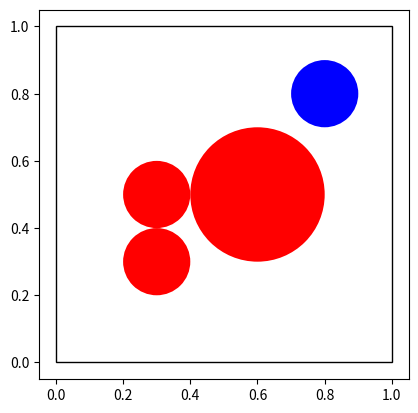

The matplotlib source for this figure: (Note: this script raises an exception after producing the figure.)
import numpy as np
import matplotlib.pyplot as plt
import matplotlib.patches as patches
import math
import random
import sys
import copy

class Node():
	def __init__(self,x,y):
		self.x=x
		self.y=y
		self.p=None
		self.cost=0

plt.axis([-0.1, 1.1, -0.1, 1.1])
# rectangle = plt.Rectangle((0.2, 0.2), 0.2, 0.2)
# plt.gca().add_patch(rectangle)

obs = plt.Circle((0.3, 0.3), radius=0.1, fc='r')
plt.gca().add_patch(obs)

obs = plt.Circle((0.6, 0.5), radius=0.2, fc='r')
plt.gca().add_patch(obs)

obs = plt.Circle((0.3, 0.5), radius=0.1, fc='r')
plt.gca().add_patch(obs)

obstacles = [(0.3,0.3,0.1),(0.6,0.5,0.2),(0.3,0.5,0.1)]

rectangle = plt.Rectangle((0, 0), 1, 1,fill=False)
plt.gca().add_patch(rectangle)


current_x=0
current_y=0
current_th=0		#current angle in Degrees

PI=3.14
r_min=0.02
step=0.3

goal_x=0.8
goal_y=0.8
goal_th=0			#goal angle in Degrees

goal_circle = plt.Circle((0.8, 0.8), radius=0.1, fc='b')
plt.gca().add_patch(goal_circle)

plt.axis('scaled')
# goal_circle = 
#plt.show()

def LSL(current_x,current_y,current_th,goal_x,goal_y,goal_th):
	c1_x=current_x-r_min*math.cos(math.radians(current_th)-(PI/2))	#center of first circle of min_turning radius
	c1_y=current_y-r_min*math.sin(math.radians(current_th)-(PI/2))		

	c2_x=goal_x-r_min*math.cos(math.radians(goal_th)-(PI/2))		#center of second circle of min_turning radius
	c2_y=goal_y-r_min*math.sin(math.radians(goal_th)-(PI/2))
	#print c1_x,c1_y,c2_x,c2_y, c2_y-c1_y, c2_x-c1_x
	theta = (np.arctan2(c2_x-c1_x, c2_y-c1_y))

	tan_pt1_x=c1_x+r_min*math.cos(theta)		#tangent point in first circle of min_turning radius
	tan_pt1_y=c1_y-r_min*math.sin(theta)

	tan_pt2_x=c2_x+r_min*math.cos(theta)		#tangent point in second circle of min_turning radius
	tan_pt2_y=c2_y-r_min*math.sin(theta)

	S = ((c2_x-c1_x)**2 + (c2_y-c1_y)**2)**0.5
	# print S,theta
	# print (tan_pt1_x,tan_pt1_y)
	# print (tan_pt2_x,tan_pt2_y)
	# print (c1_x,c1_y,c2_x,c2_y)

	Ti = np.arctan2(current_x-c1_x,current_y-c1_y) - np.arctan2(tan_pt1_x-c1_x,tan_pt1_y-c1_y)	#Initial Turning angle

	Tf = np.arctan2(tan_pt2_x - c2_x,tan_pt2_y- c2_y) - np.arctan2(goal_x - c2_x,goal_y- c2_y)	#Final Turning angle

	if Ti<0:
		Ti+=2*np.pi
	if Tf<0:
		Tf+=2*np.pi

	total_dist = Ti*r_min + Tf*r_min + S 	#Total Distance from current to Goal

	# Ti= Ti*180/np.pi

	# print Ti,Tf, total_dist,S
	ans=[Ti,Tf, total_dist,S,tan_pt1_x,tan_pt1_y,tan_pt2_x,tan_pt2_y,c1_x,c1_y,c2_x,c2_y,"LL"]

	return ans

def RSR(current_x,current_y,current_th,goal_x,goal_y,goal_th):
	c1_x=current_x+r_min*math.cos(math.radians(current_th)-(PI/2))	#center of first circle of min_turning radius
	c1_y=current_y+r_min*math.sin(math.radians(current_th)-(PI/2))

	c2_x=goal_x+r_min*math.cos(math.radians(goal_th)-(PI/2))	#center of second circle of min_turning radius
	c2_y=goal_y+r_min*math.sin(math.radians(goal_th)-(PI/2))

	theta = (np.arctan2(c2_x-c1_x, c2_y-c1_y))

	tan_pt1_x=c1_x-r_min*math.cos(theta)	#tangent point in first circle of min_turning radius
	tan_pt1_y=c1_y+r_min*math.sin(theta)

	tan_pt2_x=c2_x-r_min*math.cos(theta)	#tangent point in second circle of min_turning radius
	tan_pt2_y=c2_y+r_min*math.sin(theta)

	S = ((c2_x-c1_x)**2 + (c2_y-c1_y)**2)**0.5

	# print (tan_pt1_x,tan_pt1_y)
	# print (tan_pt2_x,tan_pt2_y)
	# print (c2_x,c2_y)
	Ti = np.arctan2(tan_pt1_x-c1_x,tan_pt1_y-c1_y) - np.arctan2(current_x-c1_x,current_y-c1_y)	#Initial Turning angle

	Tf = np.arctan2(goal_x - c2_x,goal_y- c2_y) - np.arctan2(tan_pt2_x - c2_x,tan_pt2_y- c2_y)	#Final Turning angle
	
	if Ti<0:
		Ti+=2*np.pi
	if Tf<0:
		Tf+=2*np.pi

	total_dist = Ti*r_min + Tf*r_min + S 	#Total Distance from current to Goal

	Ti= Ti*180/np.pi


	ans=[Ti,Tf, total_dist,S,tan_pt1_x,tan_pt1_y,tan_pt2_x,tan_pt2_y,c1_x,c1_y,c2_x,c2_y,"RR"]
	return ans

def LSR(current_x,current_y,current_th,goal_x,goal_y,goal_th):
	c1_x=current_x-r_min*math.cos(math.radians(current_th)-(PI/2))	#center of first circle of min_turning radius
	c1_y=current_y-r_min*math.sin(math.radians(current_th)-(PI/2))

	c2_x=goal_x+r_min*math.cos(math.radians(goal_th)-(PI/2))	#center of second circle of min_turning radius
	c2_y=goal_y+r_min*math.sin(math.radians(goal_th)-(PI/2))

	# if c2_x-c1_x<0:
	# 	theta = (np.arctan2((c2_x-c1_x), c2_y-c1_y-2*r_min))
	# elif c2_x-c1_x>0:
	# 	theta = (np.arctan2((c2_x-c1_x), c2_y-c1_y+2*r_min))
	S1 = ((c2_x-c1_x)**2 + (c2_y-c1_y)**2)**0.5		#Distance from (c1_x,c1_y) to (c2_x,c2_y)

	if(-r_min**2 + (S1**2)/4.0 )<0:
		# print"Holaaaaaa"
		return None

	S = 2*((-r_min**2 + (S1**2)/4.0 )**0.5)
	theta =   (np.arctan2((c2_x-c1_x), c2_y-c1_y)) - np.arctan2(r_min,S/2.0)


	tan_pt1_x=c1_x+r_min*math.cos(theta)	#tangent point in first circle of min_turning radius
	tan_pt1_y=c1_y-r_min*math.sin(theta)

	tan_pt2_x=c2_x-r_min*math.cos(theta)	#tangent point in second circle of min_turning radius
	tan_pt2_y=c2_y+r_min*math.sin(theta)


	Ti = np.arctan2(current_x-c1_x,current_y-c1_y) - np.arctan2(tan_pt1_x-c1_x,tan_pt1_y-c1_y)	#Initial Turning angle

	Tf = np.arctan2(goal_x - c2_x,goal_y- c2_y) - np.arctan2(tan_pt2_x - c2_x,tan_pt2_y- c2_y)	#Final Turning angle

	if Ti<0:
		Ti+=2*np.pi
	if Tf<0:
		Tf+=2*np.pi

	total_dist = Ti*r_min + Tf*r_min + S 	#Total Distance from current to Goal

	Ti= Ti*180/np.pi
	# print Ti, current_x,current_y,current_th,goal_x,goal_y,goal_th

	ans=[Ti,Tf, total_dist,S,tan_pt1_x,tan_pt1_y,tan_pt2_x,tan_pt2_y,c1_x,c1_y,c2_x,c2_y,"LR"]
	return ans

def RSL(current_x,current_y,current_th,goal_x,goal_y,goal_th):
	c1_x=current_x+r_min*math.cos(math.radians(current_th)-(PI/2))	#center of first circle of min_turning radius
	c1_y=current_y+r_min*math.sin(math.radians(current_th)-(PI/2))

	c2_x=goal_x-r_min*math.cos(math.radians(goal_th)-(PI/2))	#center of second circle of min_turning radius
	c2_y=goal_y-r_min*math.sin(math.radians(goal_th)-(PI/2))

	S1 = ((c2_x-c1_x)**2 + (c2_y-c1_y)**2)**0.5	#Distance from (c1_x,c1_y) to (c2_x,c2_y)
	# print (tan_pt1_x,tan_pt1_y)
	# print (tan_pt2_x,tan_pt2_y)
	if(-r_min**2 + (S1**2)/4.0 )<0:
		# print"Holaaaaaa"
		return None
	S = 2*((-r_min**2 + (S1**2)/4.0 )**0.5)

	# if c2_x-c1_x<0:
	# 	theta = (np.arctan2((c2_x-c1_x), c2_y-c1_y+2*r_min))
	# elif c2_x-c1_x>0:
	# 	theta = (np.arctan2((c2_x-c1_x), c2_y-c1_y-2*r_min))

	theta =   + (np.arctan2((c2_x-c1_x), c2_y-c1_y)) + np.arctan2(r_min,S/2.0)

	# print "THETA ", theta, "c1_x =",c1_x, c1_y,c2_x,c2_y,"S=",S

	tan_pt1_x=c1_x-r_min*math.cos(theta)	#tangent point in first circle of min_turning radius
	tan_pt1_y=c1_y+r_min*math.sin(theta)

	tan_pt2_x=c2_x+r_min*math.cos(theta)	#tangent point in second circle of min_turning radius
	tan_pt2_y=c2_y-r_min*math.sin(theta)

	
	Ti = np.arctan2(tan_pt1_x-c1_x,tan_pt1_y-c1_y) - np.arctan2(current_x-c1_x,current_y-c1_y)	#Initial Turning angle

	Tf = np.arctan2(tan_pt2_x - c2_x,tan_pt2_y- c2_y) - np.arctan2(goal_x - c2_x,goal_y- c2_y)	#Final Turning angle

	if Ti<0:
		Ti+=2*np.pi
	if Tf<0:
		Tf+=2*np.pi

	total_dist = Ti*r_min + Tf*r_min + S 	#Total Distance from current to Goal

	Ti= Ti*180/np.pi
	# print Ti, current_x,current_y,current_th,goal_x,goal_y,goal_th

	ans=[Ti,Tf, total_dist,S,tan_pt1_x,tan_pt1_y,tan_pt2_x,tan_pt2_y,c1_x,c1_y,c2_x,c2_y,"RL"]
	#    0   1.  2.        3. 4.        5.        6.        7.        8.   9.    10.  11
	return ans

tree = [Node(current_x,current_y)]

def check_for_obstacles(x,y):
	for ox,oy,orad in obstacles:
		if ((x-ox)**2 + (y-oy)**2)**0.5 < orad*2:
			return False
	return True

def findNearest(sample):
	min_d = sys.maxint
	ind=0
	min_node=tree[0]
	for indd,node in enumerate(tree):
		dis = ((node.x-sample.x)**2 + (node.y-sample.y)**2)**0.5
		if min_d>dis:
			min_d=dis
			min_node=node
			ind=indd
	return min_node,ind

def find_nearby_nodes(newNode):
	radius = step*2
	dist_list = [(node.x - newNode.x) ** 2 + (node.y - newNode.y) ** 2 for node in tree]
	nearinds = [dist_list.index(i) for i in dist_list if i <= (radius ** 2)]
	return nearinds

def check_collision_extend(node, theta, d):
	
	temp_node = copy.deepcopy(node)
	
	for i in range(int(d / step)):
		temp_node.x += step * math.cos(theta)
		temp_node.y += step * math.sin(theta)
		if not check_for_obstacles(temp_node.x,temp_node.y):
			return False
		if temp_node.x>1 or temp_node.y>1 or temp_node.x<0 or temp_node.y<0:
			return False
	return True

def rewire(node, nearinds):
	for i in nearinds:
		nearNode = tree[i]
		dx = node.x - nearNode.x
		dy = node.y - nearNode.y
		d = math.sqrt(dx ** 2 + dy ** 2)

		if nearNode.cost>node.cost+d:
			theta = np.arctan2(dy, dx)
			if check_collision_extend(tree[i], theta, d):
				nearNode.p=tree.index(node)
				nearNode.cost=node.cost+d

def choose_parent(newNode, nearinds):
	if not nearinds:
		return newNode
	dist_list = []
	for i in nearinds:
		dx = newNode.x - tree[i].x
		dy = newNode.y - tree[i].y
		d = math.sqrt(dx ** 2 + dy ** 2)
		theta = np.arctan2(dy, dx)
		if check_collision_extend(tree[i], theta, d):
			dist_list.append(tree[i].cost + d)

	if not dist_list:
		return newNode

	mincost = min(dist_list)
	minind = nearinds[dist_list.index(mincost)]

	newNode.cost = mincost
	newNode.p = minind

	return newNode

def RRT():
	while True:
		sample = Node(random.uniform(0,1),random.uniform(0,1))

		nearestNode,ind = findNearest(sample)
		newNode = copy.deepcopy(nearestNode)
		theta = (np.arctan2(sample.y-nearestNode.y, sample.x-nearestNode.x))
		newNode.x+=step*math.cos(theta)
		newNode.y+=step*math.sin(theta)
		newNode.p=ind
		newNode.cost+=step
		# plt.plot(newNode.x,newNode.y,'r+')
		# plt.plot(nearestNode.x,nearestNode.y,'bo')
		# plt.pause(2)
		# plt.plot(nearestNode.x,nearestNode.y,'wo')
		# plt.pause(2)

		# if ((newNode.x-0.3)**2 + (newNode.y-0.3)**2)**0.5 < 0.2:
		# 	# plt.plot(newNode.x,newNode.y,'w+')
		# 	# plt.pause(2)
		# 	continue
		# if ((newNode.x-0.6)**2 + (newNode.y-0.5)**2)**0.5 < 0.2:
		# 	# plt.plot(newNode.x,newNode.y,'w+')
		# 	# plt.pause(2)
		# 	continue
		# if ((newNode.x-0.3)**2 + (newNode.y-0.5)**2)**0.5 < 0.2:
		# 	# plt.plot(newNode.x,newNode.y,'w+')
		# 	# plt.pause(2)
		# 	continue
		if not check_for_obstacles(newNode.x,newNode.y):
			continue
		if newNode.x>1 or newNode.y>1 or newNode.x<0 or newNode.y<0:
			# plt.plot(newNode.x,newNode.y,'w+')
			# plt.pause(2)
			continue
		nearbyNodes = find_nearby_nodes(newNode)
		newNode = choose_parent(newNode, nearbyNodes)
		# plt.plot(newNode.x,newNode.y,'bo')
		# plt.pause(2)
		# plt.plot(newNode.x,newNode.y,'wo')
		# plt.pause(2)
		tree.append(newNode)
		rewire(newNode,nearbyNodes)

		if ((newNode.x-goal_x)**2 + (newNode.y-goal_y)**2)**0.5 < 0.1:
			break
		# DrawGraph(sample)
	path=[[newNode.x,newNode.y]]
	while True:
		if not newNode.p:
			break
		#plt.plot([newNode.x,newNode.y],[tree[newNode.p].x,tree[newNode.p].y],'ro-')
		path.append([tree[newNode.p].x,tree[newNode.p].y])
		newNode=tree[newNode.p]
	x=[goal_x]
	y=[goal_y]
	for i in path:
		x.append(i[0])
		y.append(i[1])
		# plt.plot(i[0],i[1],'o-')
		# plt.pause(0.5)
	x.append(current_x)
	y.append(current_y)
	# print x,y
	nx=x[::-1][1:]
	ny=y[::-1][1:]

	sx=0
	sy=0
	st=0
	for a,b in zip(nx,ny):
		ex,ey=a,b
		et=(np.arctan2(ey-goal_y, ex-goal_x))

		# dubins
		paths=[LSL,RSR,LSR,RSL] 
		minS=float("inf")
		ans=[]
		count=0
		curve=""
		ans_count=1
		for i in paths:
			path_ans=i(sx,sy,st,ex,ey,et)
			count+=1
			if path_ans:
				if minS>path_ans[3]:
					ans=path_ans
					minS=path_ans[3]
					ans_count=count
					curve=path_ans[12]

		plt.plot([ans[4],ans[6]],[ans[5],ans[7]])

		start_angle1 = np.arctan2(sy - ans[9], sx - ans[8]) * 180 / np.pi
		end_angle1 = np.arctan2(ans[5] - ans[9], ans[4] - ans[8]) * 180 / np.pi
		
		if curve[0]=="L":
			arc1 = patches.Arc((ans[8], ans[9]), 2*r_min,2*r_min,theta1=start_angle1, theta2=end_angle1)
		else:
			arc1 = patches.Arc((ans[8], ans[9]), 2*r_min,2*r_min,theta1=end_angle1, theta2=start_angle1)
		plt.gca().add_patch(arc1)

		start_angle2 = np.arctan2(ans[7] - ans[11], ans[6] - ans[10]) * 180 / np.pi
		end_angle2 = np.arctan2(ey - ans[11], ex - ans[10]) * 180 / np.pi
		
		if curve[1]=="L":
			arc2 = patches.Arc((ans[10], ans[11]), 2*r_min,2*r_min,theta1=start_angle2, theta2=end_angle2)
		else:
			arc2 = patches.Arc((ans[10], ans[11]), 2*r_min,2*r_min,theta1=end_angle2, theta2=start_angle2)

		plt.gca().add_patch(arc2)

		plt.gca().set_aspect('equal')

		#
		sx,sy,st=ex,ey,et
	# plt.plot(x, y, 'o-')
	# plt.pause(0.05)
	plt.show()
RRT()